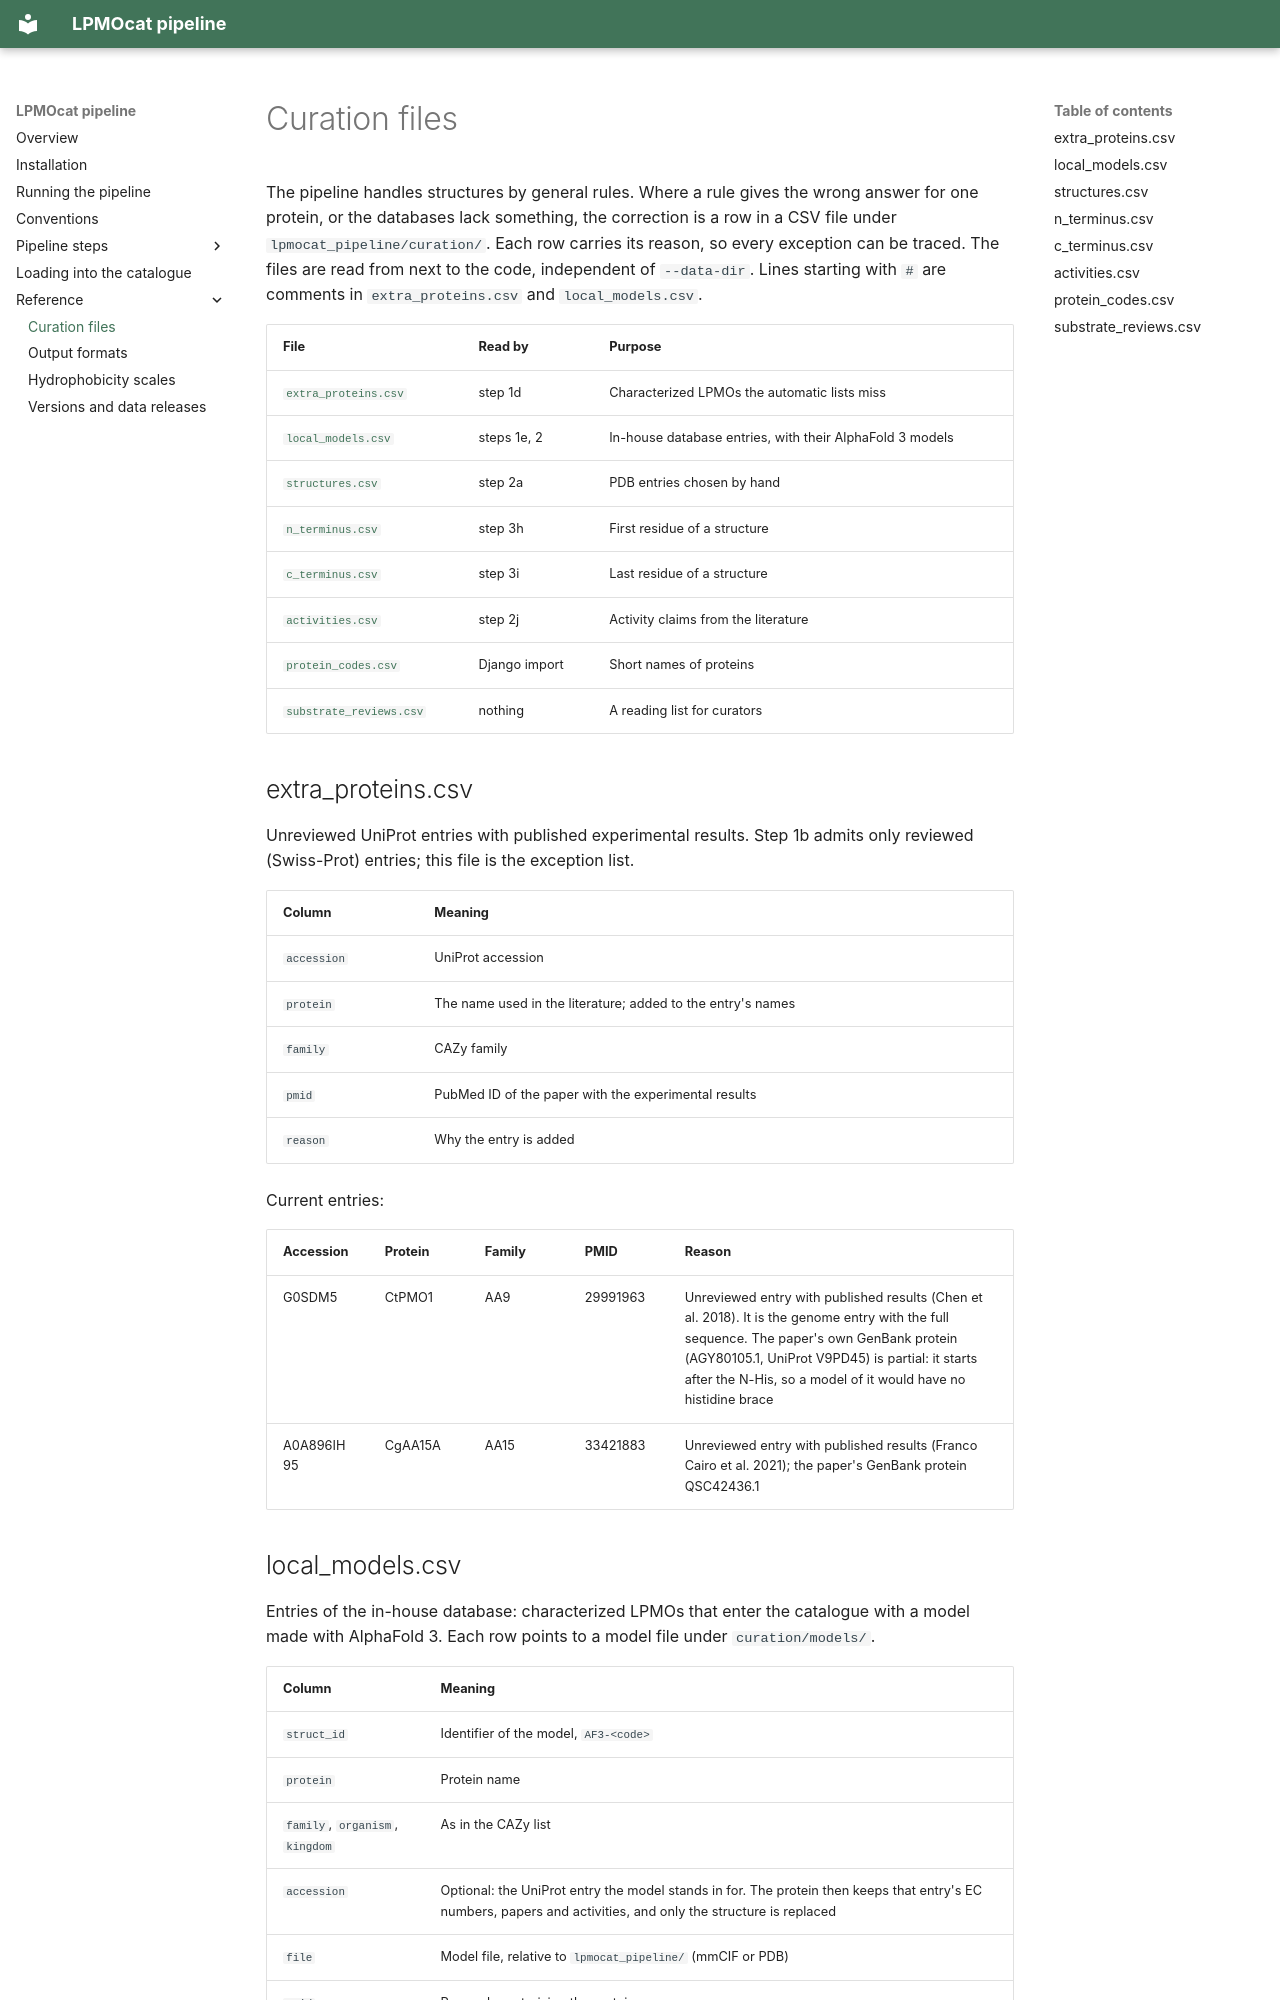

repository: TUNNELING-GROUP/LPMOcat · page: reference/curation/index.html · generator: mkdocs

# Curation files

The pipeline handles structures by general rules. Where a rule gives the wrong answer for one
protein, or the databases lack something, the correction is a row in a CSV file under
`lpmocat_pipeline/curation/`. Each row carries its reason, so every exception can be traced.
The files are read from next to the code, independent of `--data-dir`. Lines starting with
`#` are comments in `extra_proteins.csv` and `local_models.csv`.

| File | Read by | Purpose |
| --- | --- | --- |
| [`extra_proteins.csv`](#extra_proteinscsv) | step 1d | Characterized LPMOs the automatic lists miss |
| [`local_models.csv`](#local_modelscsv) | steps 1e, 2 | In-house database entries, with their AlphaFold 3 models |
| [`structures.csv`](#structurescsv) | step 2a | PDB entries chosen by hand |
| [`n_terminus.csv`](#n_terminuscsv) | step 3h | First residue of a structure |
| [`c_terminus.csv`](#c_terminuscsv) | step 3i | Last residue of a structure |
| [`activities.csv`](#activitiescsv) | step 2j | Activity claims from the literature |
| [`protein_codes.csv`](#protein_codescsv) | Django import | Short names of proteins |
| [`substrate_reviews.csv`](#substrate_reviewscsv) | nothing | A reading list for curators |

## extra_proteins.csv

Unreviewed UniProt entries with published experimental results. Step 1b admits only
reviewed (Swiss-Prot) entries; this file is the exception list.

| Column | Meaning |
| --- | --- |
| `accession` | UniProt accession |
| `protein` | The name used in the literature; added to the entry's names |
| `family` | CAZy family |
| `pmid` | PubMed ID of the paper with the experimental results |
| `reason` | Why the entry is added |

Current entries:

| Accession | Protein | Family | PMID | Reason |
| --- | --- | --- | --- | --- |
| G0SDM5 | CtPMO1 | AA9 | 29991963 | Unreviewed entry with published results (Chen et al. 2018). It is the genome entry with the full sequence. The paper's own GenBank protein (AGY80105.1, UniProt V9PD45) is partial: it starts after the N-His, so a model of it would have no histidine brace |
| A0A896IH95 | CgAA15A | AA15 | 33421883 | Unreviewed entry with published results (Franco Cairo et al. 2021); the paper's GenBank protein QSC42436.1 |
